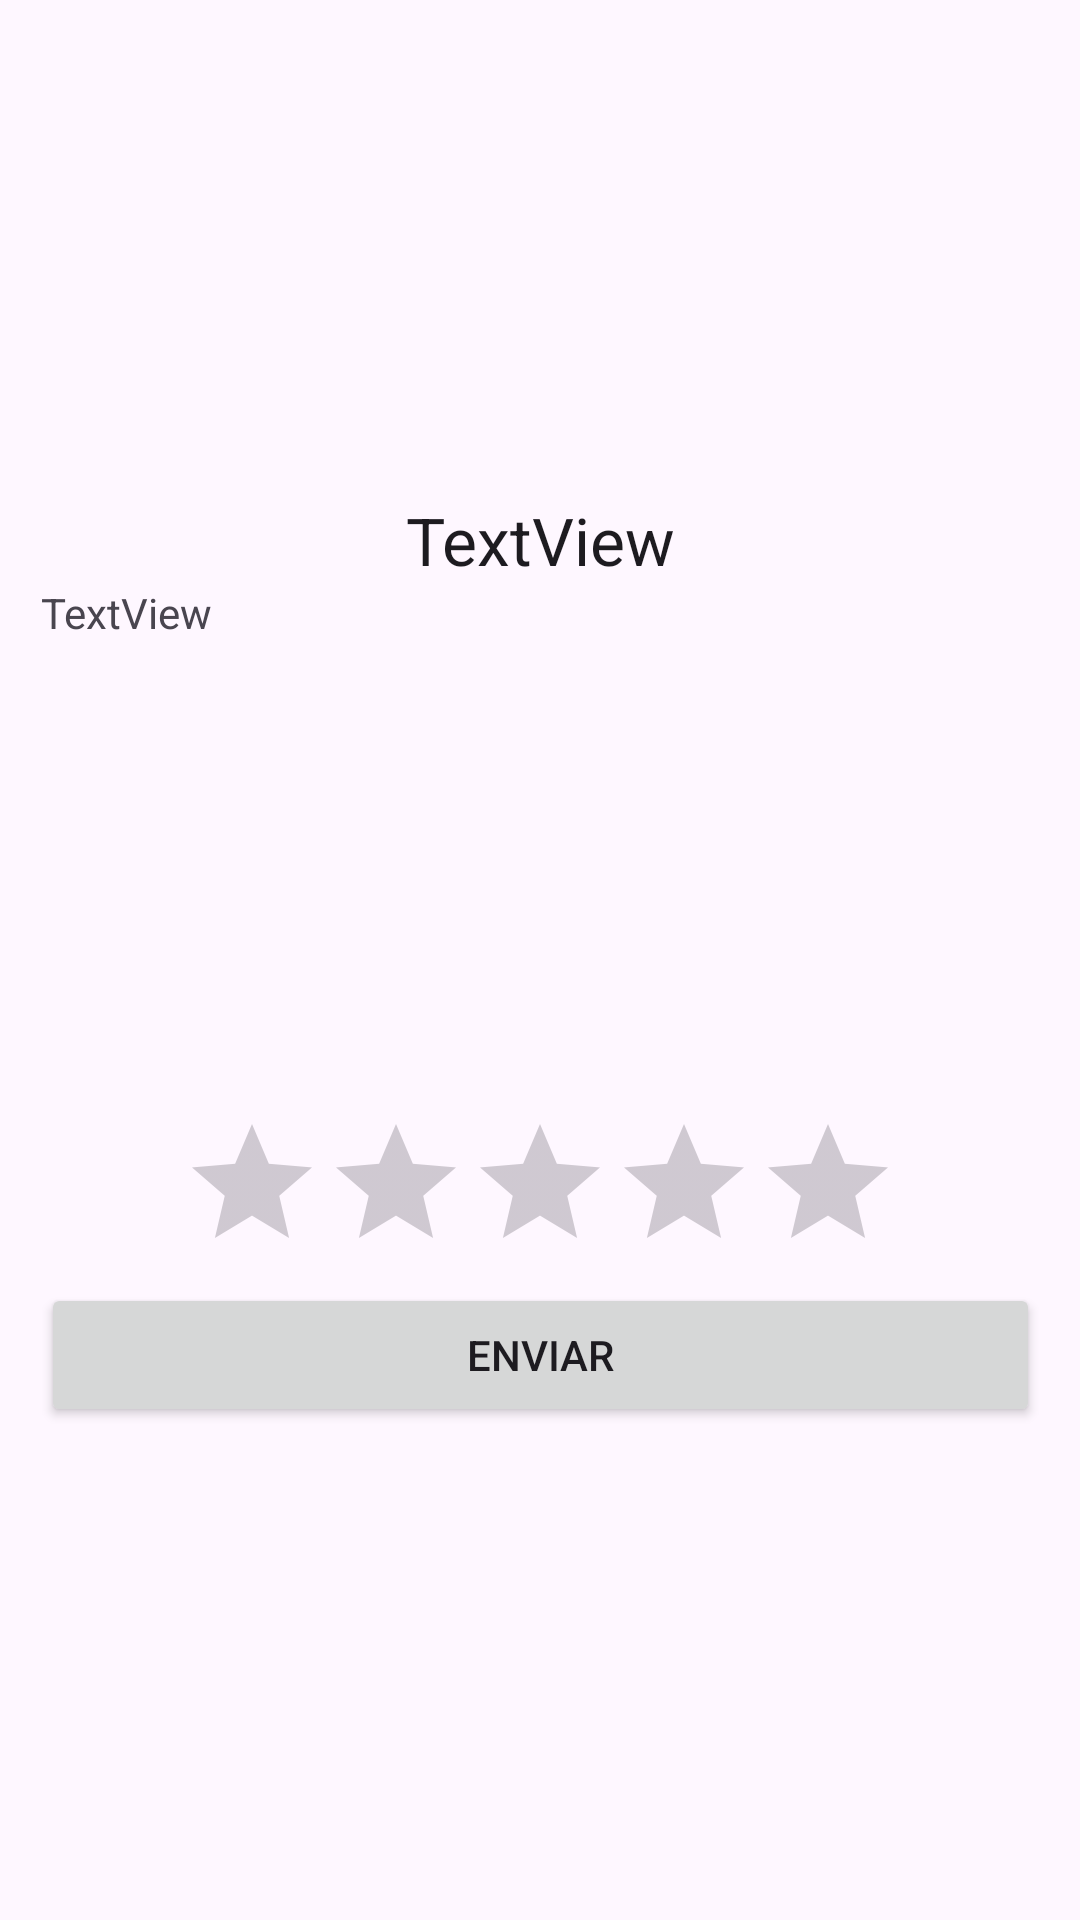

Write the Android layout XML for this screen, with the resource values it uses.
<!-- AndroidManifest.xml: application theme Theme.UnChazApp -->
<!-- res/layout/activity_calificacion.xml -->
<?xml version="1.0" encoding="utf-8"?>
<androidx.constraintlayout.widget.ConstraintLayout xmlns:android="http://schemas.android.com/apk/res/android"
    xmlns:app="http://schemas.android.com/apk/res-auto"
    xmlns:tools="http://schemas.android.com/tools"
    android:layout_width="match_parent"
    android:layout_height="match_parent"
    tools:context=".CalificacionFormulario">

    <LinearLayout
        android:layout_width="333dp"
        android:layout_height="643dp"
        android:gravity="center"
        android:orientation="vertical"
        app:layout_constraintBottom_toBottomOf="parent"
        app:layout_constraintEnd_toEndOf="parent"
        app:layout_constraintStart_toStartOf="parent"
        app:layout_constraintTop_toTopOf="parent">

        <TextView
            android:id="@+id/nombre_negocio_calificacion"
            android:layout_width="match_parent"
            android:layout_height="wrap_content"
            android:text="TextView"
            android:gravity="center"
            android:textAppearance="@style/TextAppearance.AppCompat.Large" />

        <TextView
            android:id="@+id/descripcion_negocio_calificacion"
            android:layout_width="match_parent"
            android:layout_height="wrap_content"
            android:text="TextView" />

        <Space
            android:layout_width="match_parent"
            android:layout_height="157dp" />

        <RatingBar
            android:id="@+id/ratingBarNegocio"
            android:layout_width="wrap_content"
            android:layout_height="wrap_content"
            android:numStars="5"
            android:rating="0"
            android:stepSize="1" />

        <Button
            android:id="@+id/button7"
            android:layout_width="match_parent"
            android:layout_height="wrap_content"
            android:onClick="enviarCalificacion"
            android:text="Enviar" />

    </LinearLayout>
</androidx.constraintlayout.widget.ConstraintLayout>
<!-- resources referenced by this layout -->
<resources>
  <style name="Theme.UnChazApp" parent="Base.Theme.UnChazApp" />
  <style name="Base.Theme.UnChazApp" parent="Theme.Material3.DayNight.NoActionBar">
          
          
      </style>
</resources>
